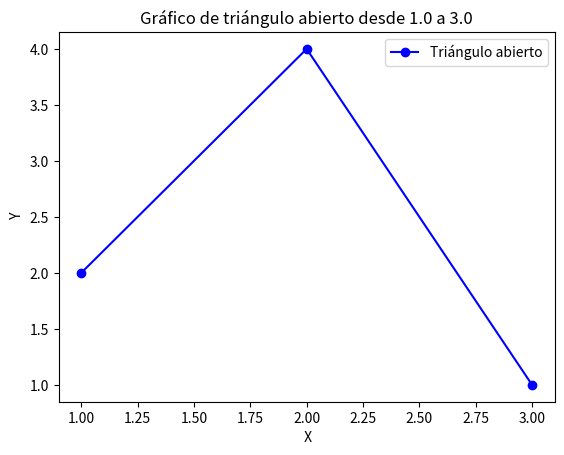

Source code (Python):
import matplotlib.pyplot as plt

# Coordenadas de los puntos que forman el triángulo abierto
x = [1, 2, 3]  # Vértices en el eje X
y = [2, 4, 1]  # Vértices en el eje Y

# Crear el gráfico
plt.plot(x, y, marker='o', linestyle='-', color='b', label='Triángulo abierto')

# Títulos y etiquetas
plt.title('Gráfico de triángulo abierto desde 1.0 a 3.0')
plt.xlabel(' X')
plt.ylabel(' Y')

# Mostrar leyenda
plt.legend()

# Mostrar el gráfico
plt.show()
